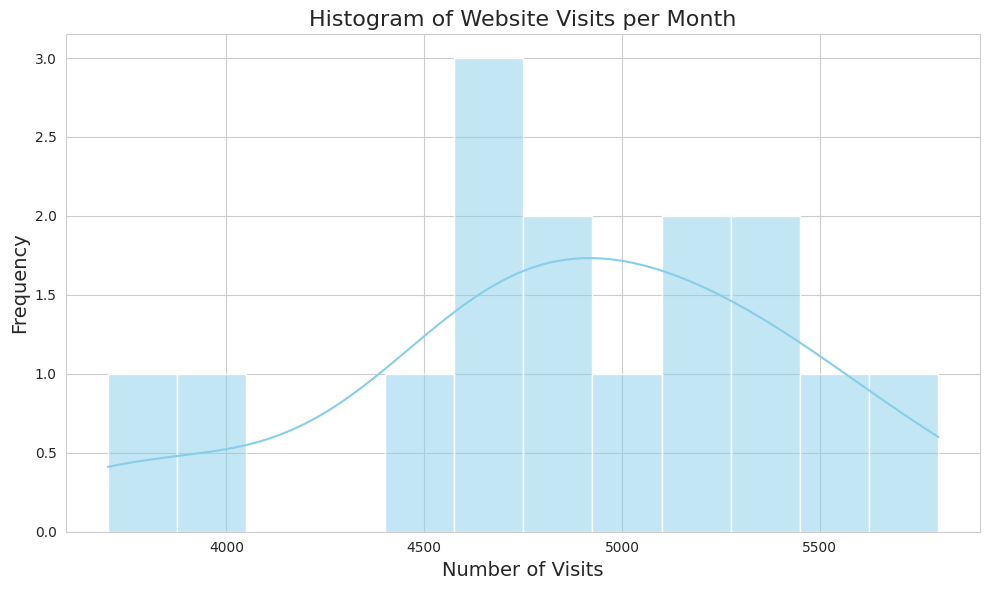

Reproduce this figure in Python.

import seaborn as sns
import pandas as pd
import matplotlib.pyplot as plt

# Create the DataFrame from the provided data
data = [
    {'Month': 'January', 'Visits': 4500}, {'Month': 'February', 'Visits': 3700},
    {'Month': 'March', 'Visits': 4800}, {'Month': 'April', 'Visits': 5100},
    {'Month': 'May', 'Visits': 5300}, {'Month': 'June', 'Visits': 4900},
    {'Month': 'July', 'Visits': 4700}, {'Month': 'August', 'Visits': 4600},
    {'Month': 'September', 'Visits': 5200}, {'Month': 'October', 'Visits': 5500},
    {'Month': 'November', 'Visits': 5400}, {'Month': 'December', 'Visits': 5800},
    {'Month': 'January', 'Visits': 4650}, {'Month': 'February', 'Visits': 3900},
    {'Month': 'March', 'Visits': 4950}
]
df = pd.DataFrame(data)

# Set the aesthetic style of the plots
sns.set_style('whitegrid')

# Create the histogram
plt.figure(figsize=(10, 6))
hist_plot = sns.histplot(df['Visits'], bins=12, kde=True, color='skyblue')

# Add titles and labels
hist_plot.set_title('Histogram of Website Visits per Month', fontsize=16)
hist_plot.set_xlabel('Number of Visits', fontsize=14)
hist_plot.set_ylabel('Frequency', fontsize=14)

# Improve layout and display the plot
plt.tight_layout()
plt.show()
